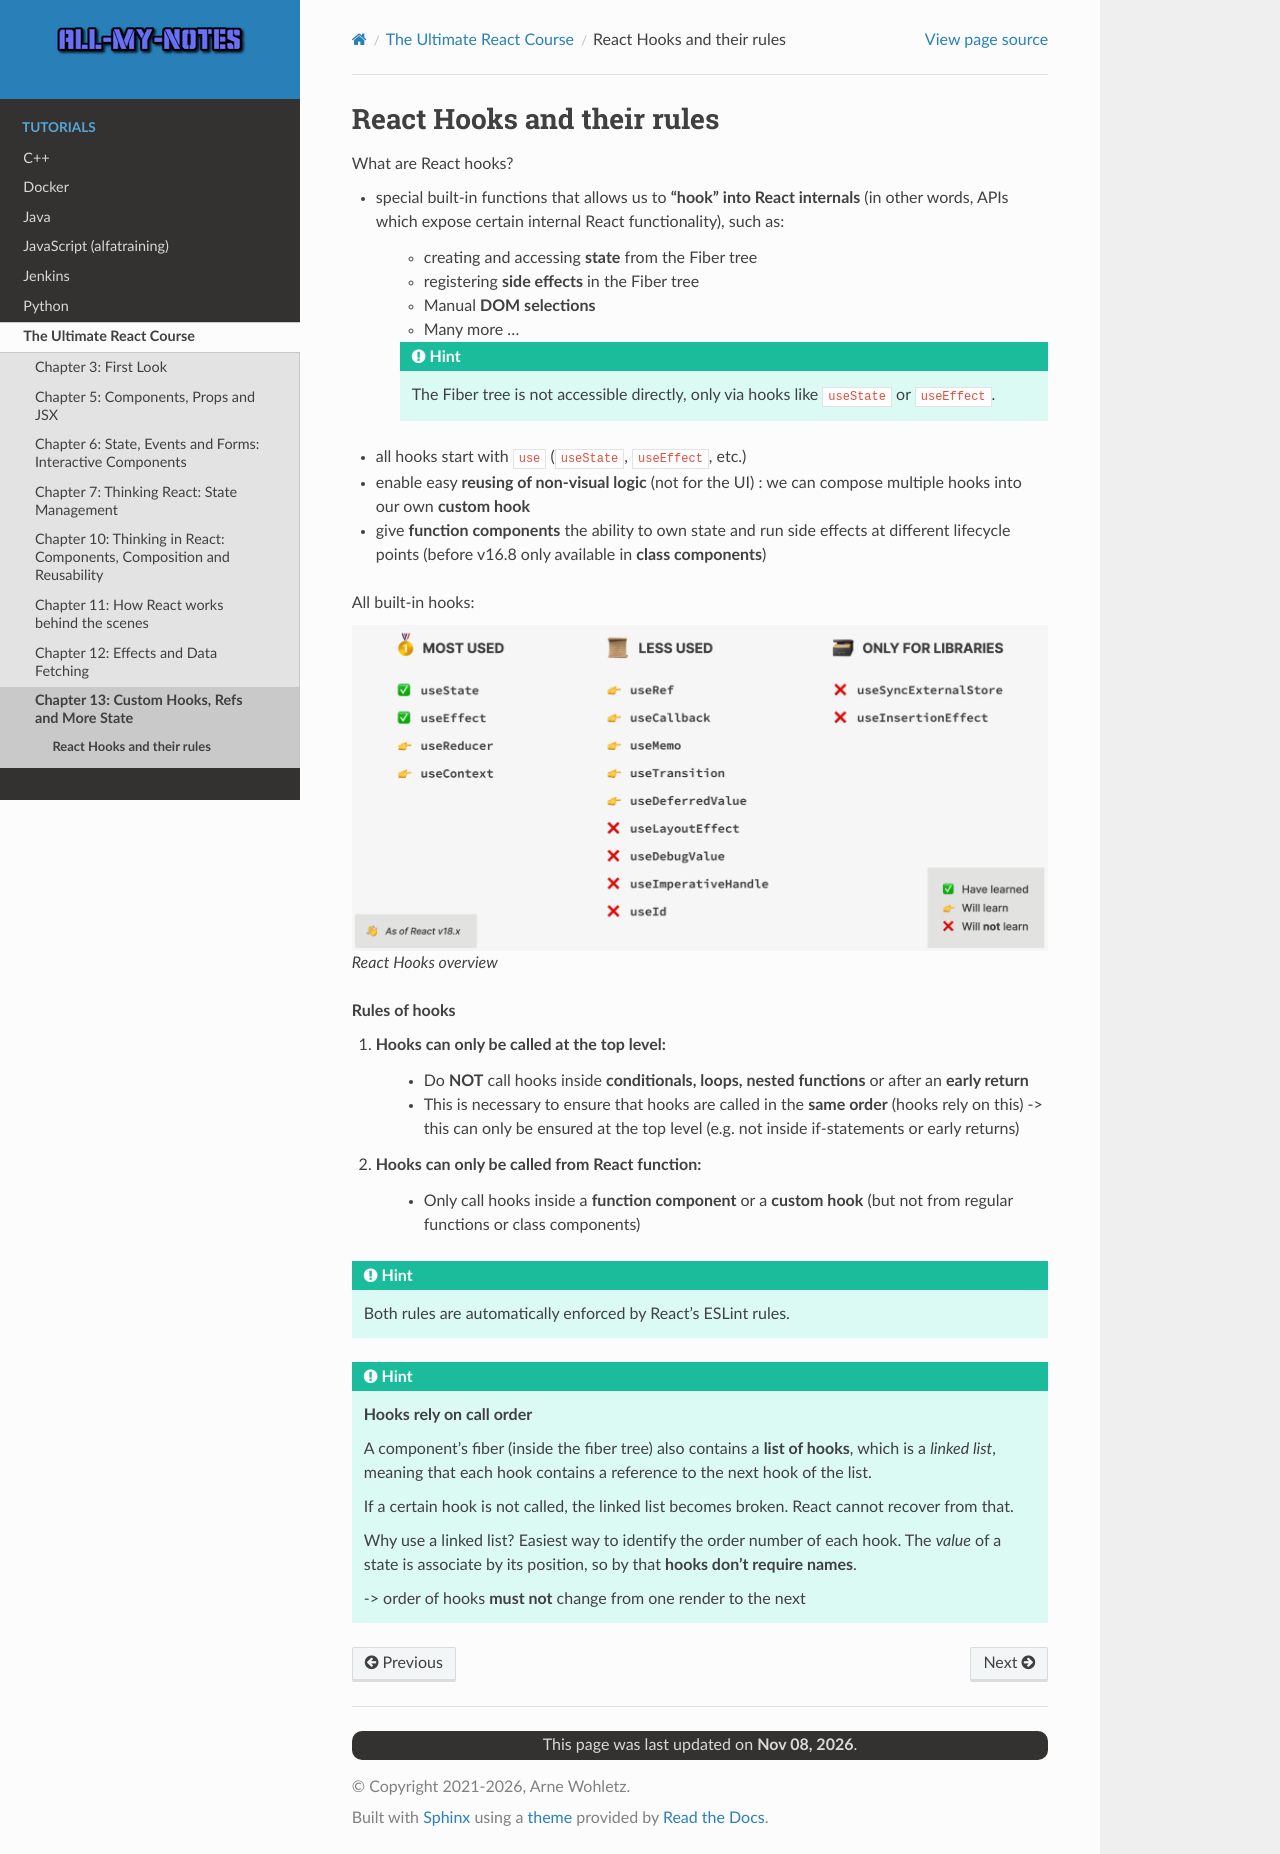

repository: arnewohletz/AllMyNotes · page: tutorial/react/udemy_ultimate_course/13_custom_hooks_refs_more_state/160_react_hooks_rules.html · generator: sphinx

.. _tutorial_react_ultimate_hooks_and_rules:

React Hooks and their rules
===========================
What are React hooks?

* special built-in functions that allows us to **"hook" into React internals**
  (in other words, APIs which expose certain internal React functionality), such as:

    * creating and accessing **state** from the Fiber tree
    * registering **side effects** in the Fiber tree
    * Manual **DOM selections**
    * Many more ...

    .. hint::

        The Fiber tree is not accessible directly, only via hooks like ``useState``
        or ``useEffect``.

* all hooks start with ``use`` (``useState``, ``useEffect``, etc.)
* enable easy **reusing of non-visual logic** (not for the UI) : we can compose
  multiple hooks into our own **custom hook**
* give **function components** the ability to own state and run side effects at
  different lifecycle points (before v16.8 only available in **class components**)

All built-in hooks:

.. figure:: _file/react_hooks_overview.jpg

    React Hooks overview

**Rules of hooks**

#. **Hooks can only be called at the top level:**

    * Do **NOT** call hooks inside
      **conditionals, loops, nested functions** or after an **early return**

    * This is necessary to ensure that hooks are called in the **same order**
      (hooks rely on this) -> this can only be ensured at the top level (e.g.
      not inside if-statements or early returns)

#. **Hooks can only be called from React function:**

    * Only call hooks inside a **function component** or a **custom hook** (but
      not from regular functions or class components)

.. hint::

    Both rules are automatically enforced by React's ESLint rules.

.. hint::

    **Hooks rely on call order**

    A component's fiber (inside the fiber tree) also contains a **list of hooks**,
    which is a *linked list*, meaning that each hook contains a reference to the
    next hook of the list.

    If a certain hook is not called, the linked list becomes broken. React cannot
    recover from that.

    Why use a linked list? Easiest way to identify the order number of each hook.
    The *value* of a state is associate by its position, so by that
    **hooks don't require names**.

    -> order of hooks **must not** change from one render to the next
